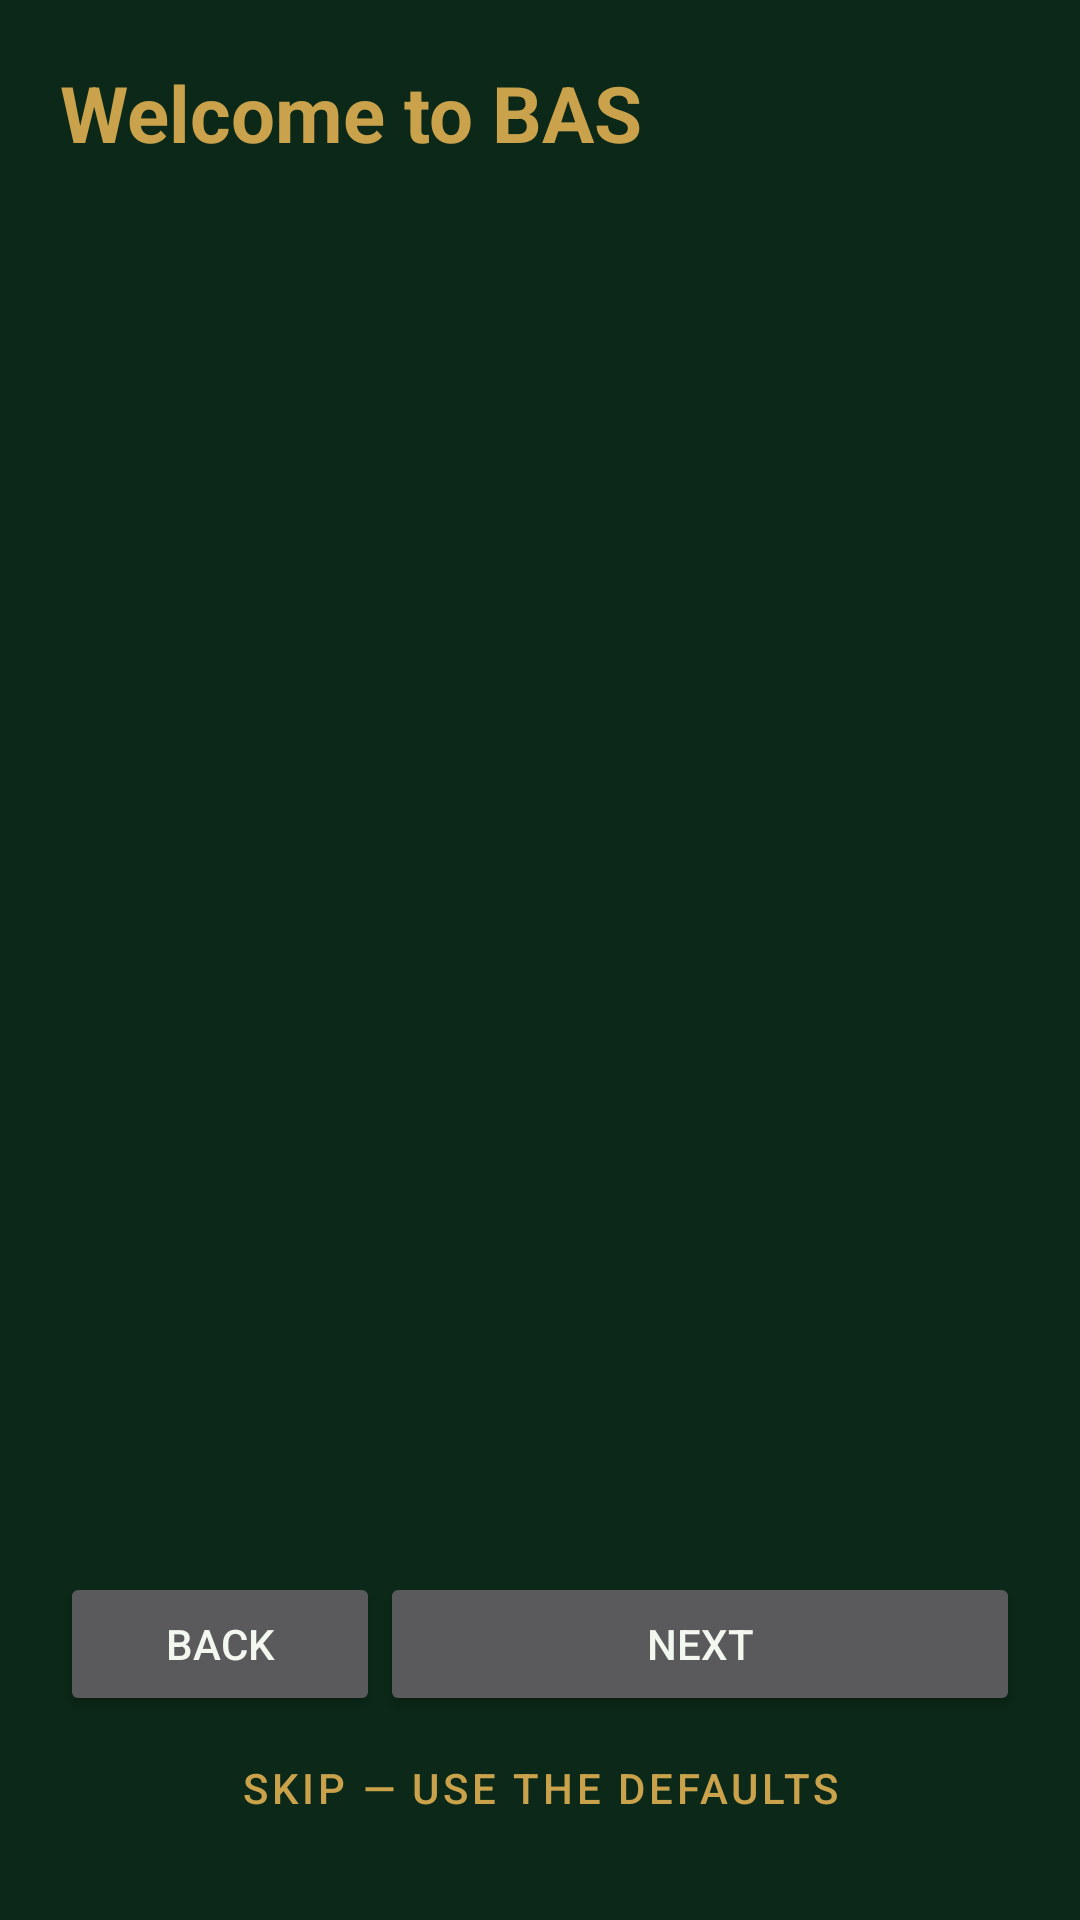

This screen was rendered from an Android layout file. Write that file and the resources it references.
<!-- AndroidManifest.xml: application theme Theme.BAS -->
<!-- res/layout/activity_welcome.xml -->
<?xml version="1.0" encoding="utf-8"?>
<LinearLayout xmlns:android="http://schemas.android.com/apk/res/android"
    android:layout_width="match_parent" android:layout_height="match_parent"
    android:orientation="vertical" android:padding="20dp">

    <TextView android:id="@+id/tvWelcomeTitle"
        android:layout_width="match_parent" android:layout_height="wrap_content"
        android:textSize="26sp" android:textStyle="bold"
        android:textColor="?attr/colorAccent" android:text="Welcome to BAS" />

    <TextView android:id="@+id/tvWelcomeStep"
        android:layout_width="match_parent" android:layout_height="wrap_content"
        android:textSize="13sp" android:layout_marginTop="2dp"
        android:textColor="?android:attr/textColorSecondary" android:text="" />

    <ScrollView android:layout_width="match_parent" android:layout_height="0dp"
        android:layout_weight="1" android:layout_marginTop="12dp">
        <LinearLayout android:layout_width="match_parent" android:layout_height="wrap_content"
            android:orientation="vertical">

            <TextView android:id="@+id/tvWelcomeBody"
                android:layout_width="match_parent" android:layout_height="wrap_content"
                android:textSize="15sp" android:lineSpacingMultiplier="1.15"
                android:textColor="?android:attr/textColorPrimary" android:text="" />

            <RadioGroup android:id="@+id/rgWelcome"
                android:layout_width="match_parent" android:layout_height="wrap_content"
                android:layout_marginTop="14dp" />
        </LinearLayout>
    </ScrollView>

    <LinearLayout android:layout_width="match_parent" android:layout_height="wrap_content"
        android:orientation="horizontal" android:layout_marginTop="12dp">
        <Button android:id="@+id/btnWelcomeBack"
            android:layout_width="0dp" android:layout_weight="1" android:layout_height="wrap_content"
            android:text="Back" />
        <Button android:id="@+id/btnWelcomeNext"
            android:layout_width="0dp" android:layout_weight="2" android:layout_height="wrap_content"
            android:text="Next" />
    </LinearLayout>

    <Button android:id="@+id/btnWelcomeSkip"
        android:layout_width="match_parent" android:layout_height="wrap_content"
        android:text="Skip — use the defaults"
        style="?attr/borderlessButtonStyle" />
</LinearLayout>
<!-- resources referenced by this layout -->
<resources>
  <style name="Theme.BAS" parent="Theme.BAS.Dark" />
  <style name="Theme.BAS.Dark" parent="Theme.BAS.Base">
          <item name="colorPrimaryDark">@color/dark_bg</item>
          <item name="basReticleColor">@color/reticle_dark</item>
          <item name="android:windowBackground">@color/dark_bg</item>
          <item name="colorSurface">@color/dark_surface</item>
          <item name="colorPrimary">@color/dark_accent</item>
          <item name="colorSecondary">@color/dark_accent</item>
          <item name="colorAccent">@color/dark_accent</item>
          <item name="colorOnPrimary">@color/dark_on_accent</item>
          <item name="colorOnSecondary">@color/dark_on_accent</item>
          <item name="android:colorBackground">@color/dark_surface</item>
          <item name="android:textColorPrimary">@color/dark_text</item>
          <item name="android:textColorSecondary">@color/dark_text_dim</item>
          <item name="android:textColorTertiary">#C9D4C6</item>
          <item name="android:textColorHint">#A6B2A4</item>
          <item name="colorOnSurface">@color/dark_text</item>
          <item name="colorOnBackground">@color/dark_text</item>
      </style>
  <style name="Theme.BAS.Base" parent="Theme.MaterialComponents.NoActionBar" />
  <color name="dark_bg">#0B2818</color>
  <color name="reticle_dark">#FFC400</color>
  <color name="dark_surface">#124024</color>
  <color name="dark_accent">#C9A24B</color>
  <color name="dark_on_accent">#141008</color>
  <color name="dark_text">#F2F7F0</color>
  <color name="dark_text_dim">#C9D4C6</color>
</resources>
